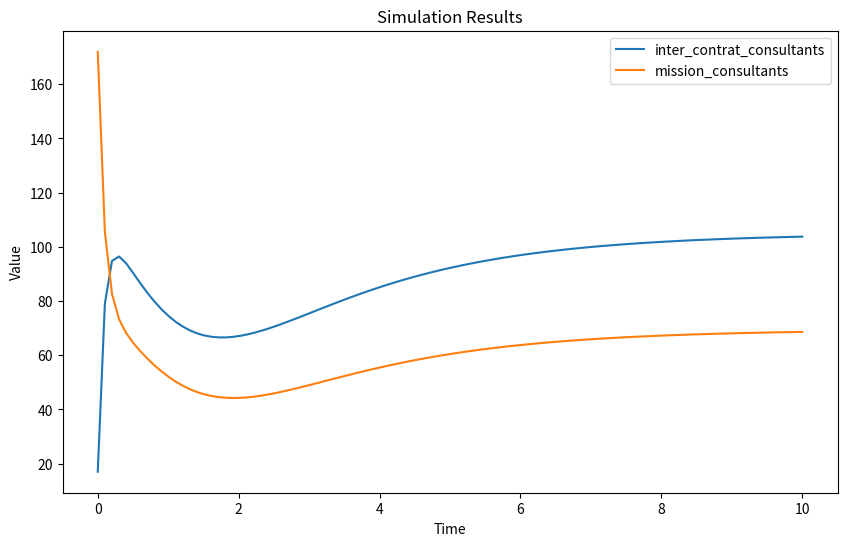

Python code for this plot:
import matplotlib.pyplot as plt
import numpy as np
from scipy.integrate import solve_ivp

class SibModel:
    def __init__(self):
        self.sourcing_input_flow_rate = 84
        self.messaging_transition_rate = 55
        self.rdv1_transition_rate = 9.8
        self.rdv2_transition_rate = 5.72
        self.rdv3_transition_rate = 3.21
        self.proposition_transition_rate = 1.88
        self.hiring_rate = 1.78
        self.initial_inter_contrat_consultants = 17
        self.initial_mission_consultants = 172
        self.retour_mission_rate = 6.8
        self.resignation_rate = 0.8
        self.opportunities_creation_rate = 33
        self.presentation_clients_transition_rate = 13.5
        self.depart_en_mission_transition_rate = 4.5

    def recruitment_model(self, t, y):
        sourcing_candidates = y[0]
        messaging_candidates = y[1]
        rdv1_candidates = y[2]
        rdv2_candidates = y[3]
        rdv3_candidates = y[4]
        proposition_candidates = y[5]
        inter_contrat_consultants = y[6]
        mission_consultants = y[7]
        opportunities = y[8]
        presentation_clients = y[9]
        depart_en_mission = y[10]

        d_sourcing_candidates_dt = self.sourcing_input_flow_rate - self.messaging_transition_rate * sourcing_candidates
        d_messaging_candidates_dt = self.messaging_transition_rate * sourcing_candidates - self.rdv1_transition_rate * messaging_candidates
        d_rdv1_candidates_dt = self.rdv1_transition_rate * messaging_candidates - self.rdv2_transition_rate * rdv1_candidates
        d_rdv2_candidates_dt = self.rdv2_transition_rate * rdv1_candidates - self.rdv3_transition_rate * rdv2_candidates
        d_rdv3_candidates_dt = self.rdv3_transition_rate * rdv2_candidates - self.proposition_transition_rate * rdv3_candidates
        d_proposition_candidates_dt = self.proposition_transition_rate * rdv3_candidates - self.hiring_rate * proposition_candidates
        d_inter_contrat_consultants_dt = self.hiring_rate * proposition_candidates + self.retour_mission_rate * mission_consultants - self.depart_en_mission_transition_rate * inter_contrat_consultants - self.resignation_rate * inter_contrat_consultants
        d_mission_consultants_dt = self.depart_en_mission_transition_rate * inter_contrat_consultants - self.retour_mission_rate * mission_consultants
        d_opportunities_dt = self.opportunities_creation_rate - self.presentation_clients_transition_rate * opportunities
        d_presentation_clients_dt = self.presentation_clients_transition_rate * opportunities - self.depart_en_mission_transition_rate * presentation_clients
        d_depart_en_mission_dt = self.depart_en_mission_transition_rate * presentation_clients

        return [d_sourcing_candidates_dt, d_messaging_candidates_dt, d_rdv1_candidates_dt,
                d_rdv2_candidates_dt, d_rdv3_candidates_dt, d_proposition_candidates_dt,
                d_inter_contrat_consultants_dt, d_mission_consultants_dt, d_opportunities_dt,
                d_presentation_clients_dt, d_depart_en_mission_dt]

    def get_initial_conditions(self):
        return [0, 0, 0, 0, 0, 0, self.initial_inter_contrat_consultants,
                self.initial_mission_consultants, 0, 0, 0]

    def get_state_variable_names(self):
        return ['sourcing_candidates', 'messaging_candidates', 'rdv1_candidates',
                'rdv2_candidates', 'rdv3_candidates', 'proposition_candidates',
                'inter_contrat_consultants', 'mission_consultants', 'opportunities',
                'presentation_clients', 'depart_en_mission']

    def run_simulation(self, t_span, t_eval):
        sol = solve_ivp(self.recruitment_model, t_span, self.get_initial_conditions(), t_eval=t_eval)
        return sol

class PlotResults:
    def plot_results(self, sol, labels):
        variable_names = ['inter_contrat_consultants', 'mission_consultants']
        indices = [labels.index(name) for name in variable_names]

        plt.figure(figsize=(10, 6))
        for i in indices:
            plt.plot(sol.t, sol.y[i], label=variable_names[indices.index(i)])

        plt.xlabel('Time')
        plt.ylabel('Value')
        plt.title('Simulation Results')
        plt.legend()
        plt.show()

if __name__ == "__main__":
    model = SibModel()
    t_span = (0, 10)
    t_eval = np.linspace(0, 10, 100)

    sol = model.run_simulation(t_span, t_eval)
    plot_results = PlotResults()
    plot_results.plot_results(sol, model.get_state_variable_names())